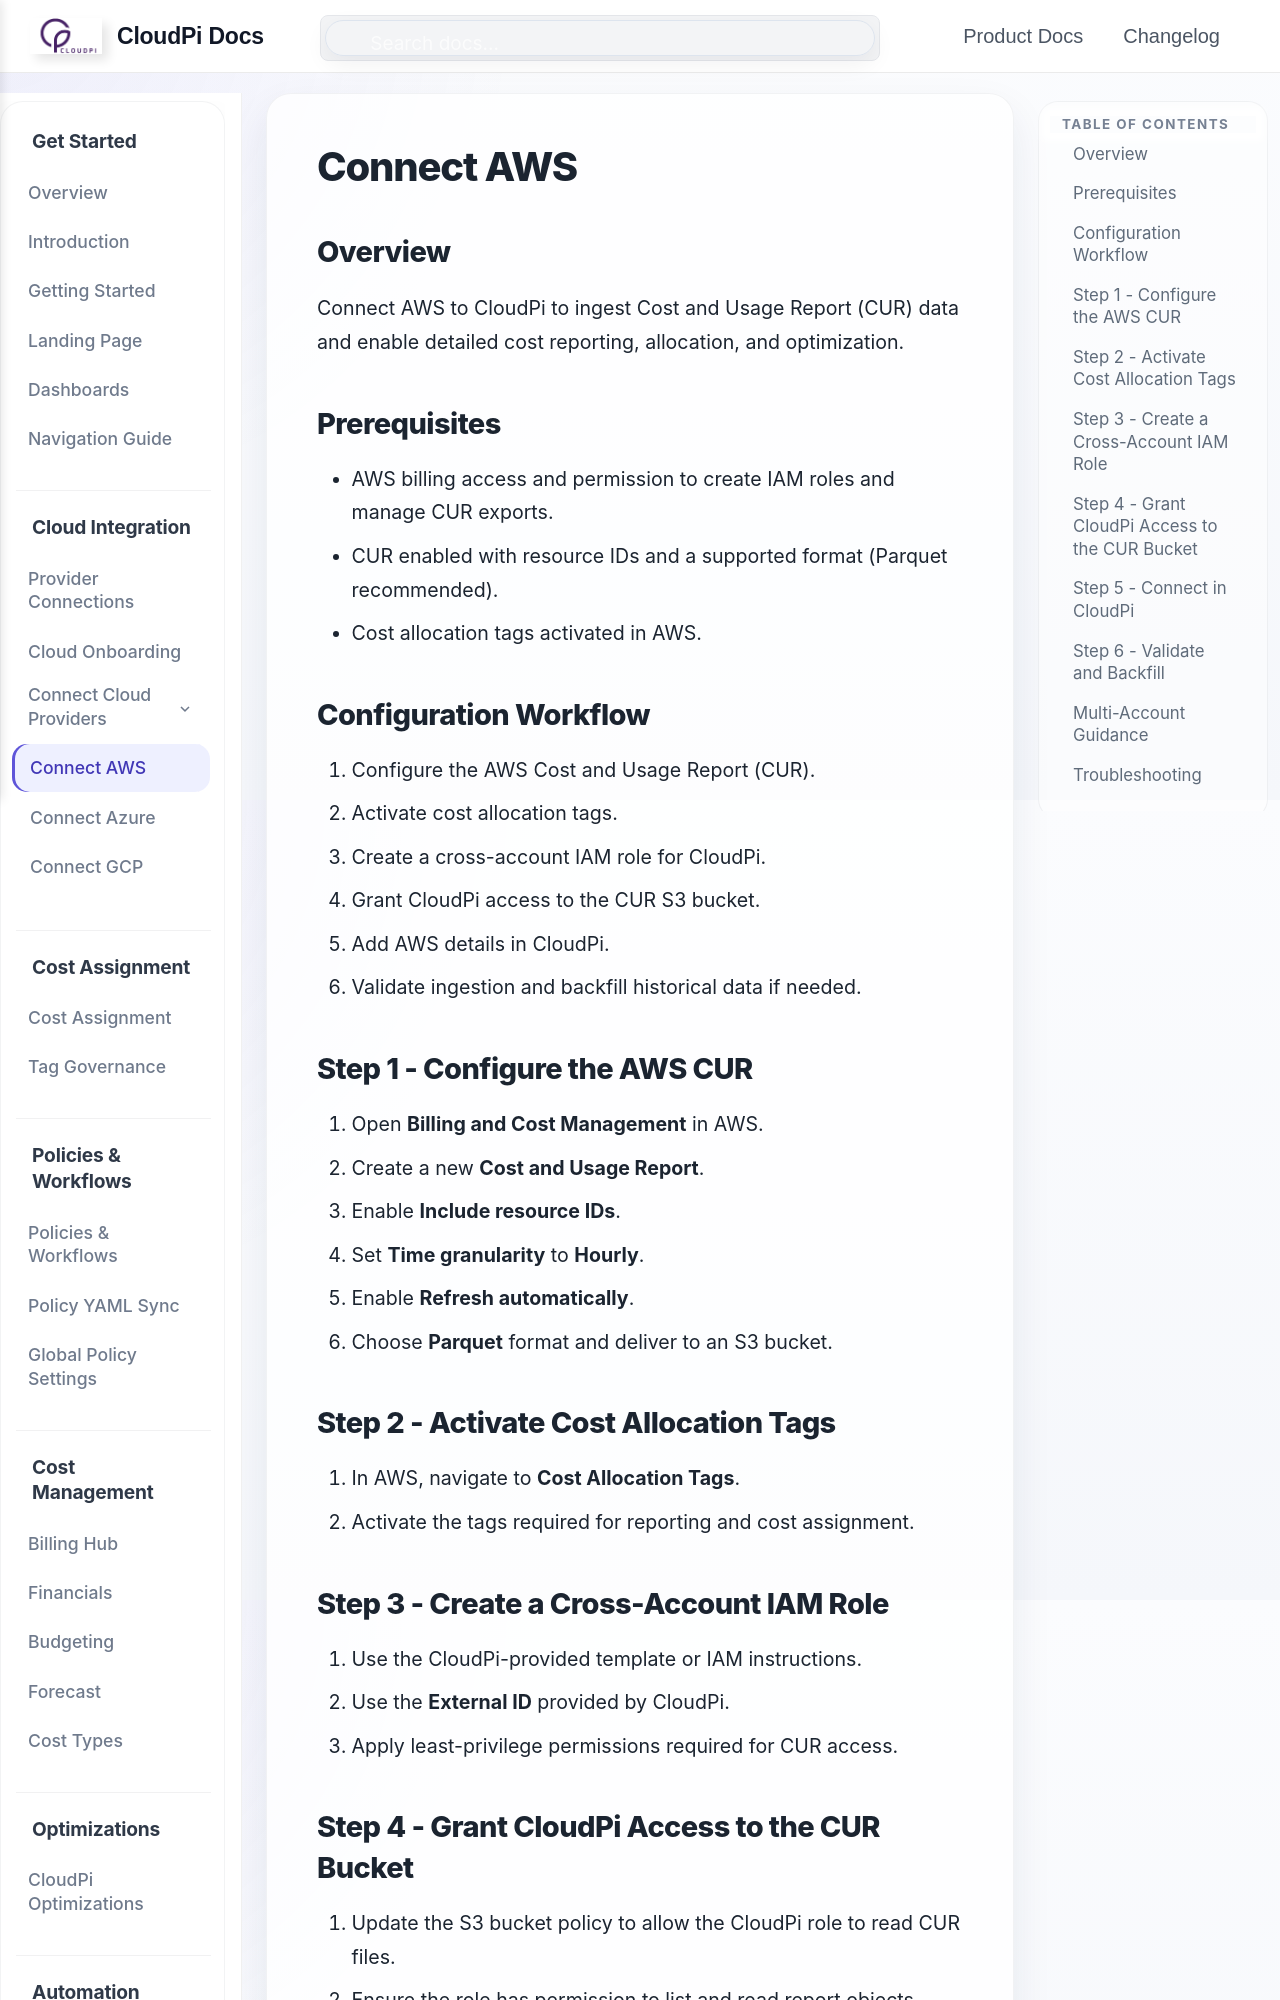

repository: PurpleDataInc-TX/mkdocs · page: ConnectAWS/index.html · generator: mkdocs

# Connect AWS

## Overview
Connect AWS to CloudPi to ingest Cost and Usage Report (CUR) data and enable detailed cost reporting, allocation, and optimization.

## Prerequisites
- AWS billing access and permission to create IAM roles and manage CUR exports.
- CUR enabled with resource IDs and a supported format (Parquet recommended).
- Cost allocation tags activated in AWS.

## Configuration Workflow
1. Configure the AWS Cost and Usage Report (CUR).
2. Activate cost allocation tags.
3. Create a cross-account IAM role for CloudPi.
4. Grant CloudPi access to the CUR S3 bucket.
5. Add AWS details in CloudPi.
6. Validate ingestion and backfill historical data if needed.

## Step 1 - Configure the AWS CUR
1. Open **Billing and Cost Management** in AWS.
2. Create a new **Cost and Usage Report**.
3. Enable **Include resource IDs**.
4. Set **Time granularity** to **Hourly**.
5. Enable **Refresh automatically**.
6. Choose **Parquet** format and deliver to an S3 bucket.

## Step 2 - Activate Cost Allocation Tags
1. In AWS, navigate to **Cost Allocation Tags**.
2. Activate the tags required for reporting and cost assignment.
